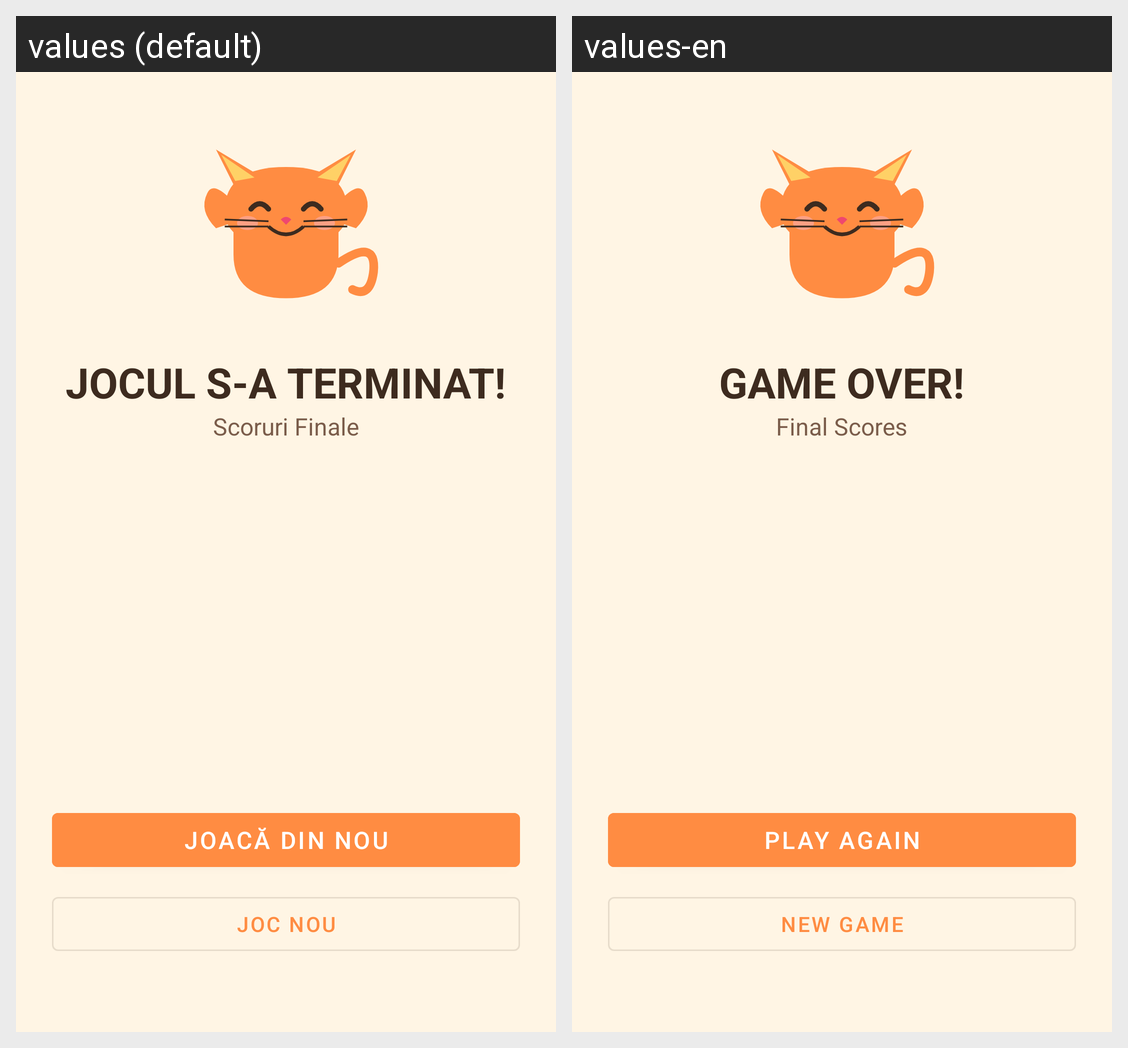

This grid shows one Android layout under two languages. Give, for every string resource on the screen, its name, the default text and each shown locale's text.
Android screen res/layout/activity_results.xml rendered under 2 locales, left to right: values (default), values-en. Device: Nexus 5 (rendered at 1080×1920; each locale shown at half size, 540×960, under a caption strip naming it); theme Theme.MEOWWhistTracker.
Strings drawn on this screen, with the default value and each locale's value (text and hints the layout hard-codes, and strings that could not be matched under every locale, appear in the picture but are not listed):

game_over
  values: JOCUL S-A TERMINAT!
  values-en: GAME OVER!

final_scores
  values: Scoruri Finale
  values-en: Final Scores

play_again
  values: Joacă din Nou
  values-en: Play Again

new_game
  values: Joc Nou
  values-en: New Game
